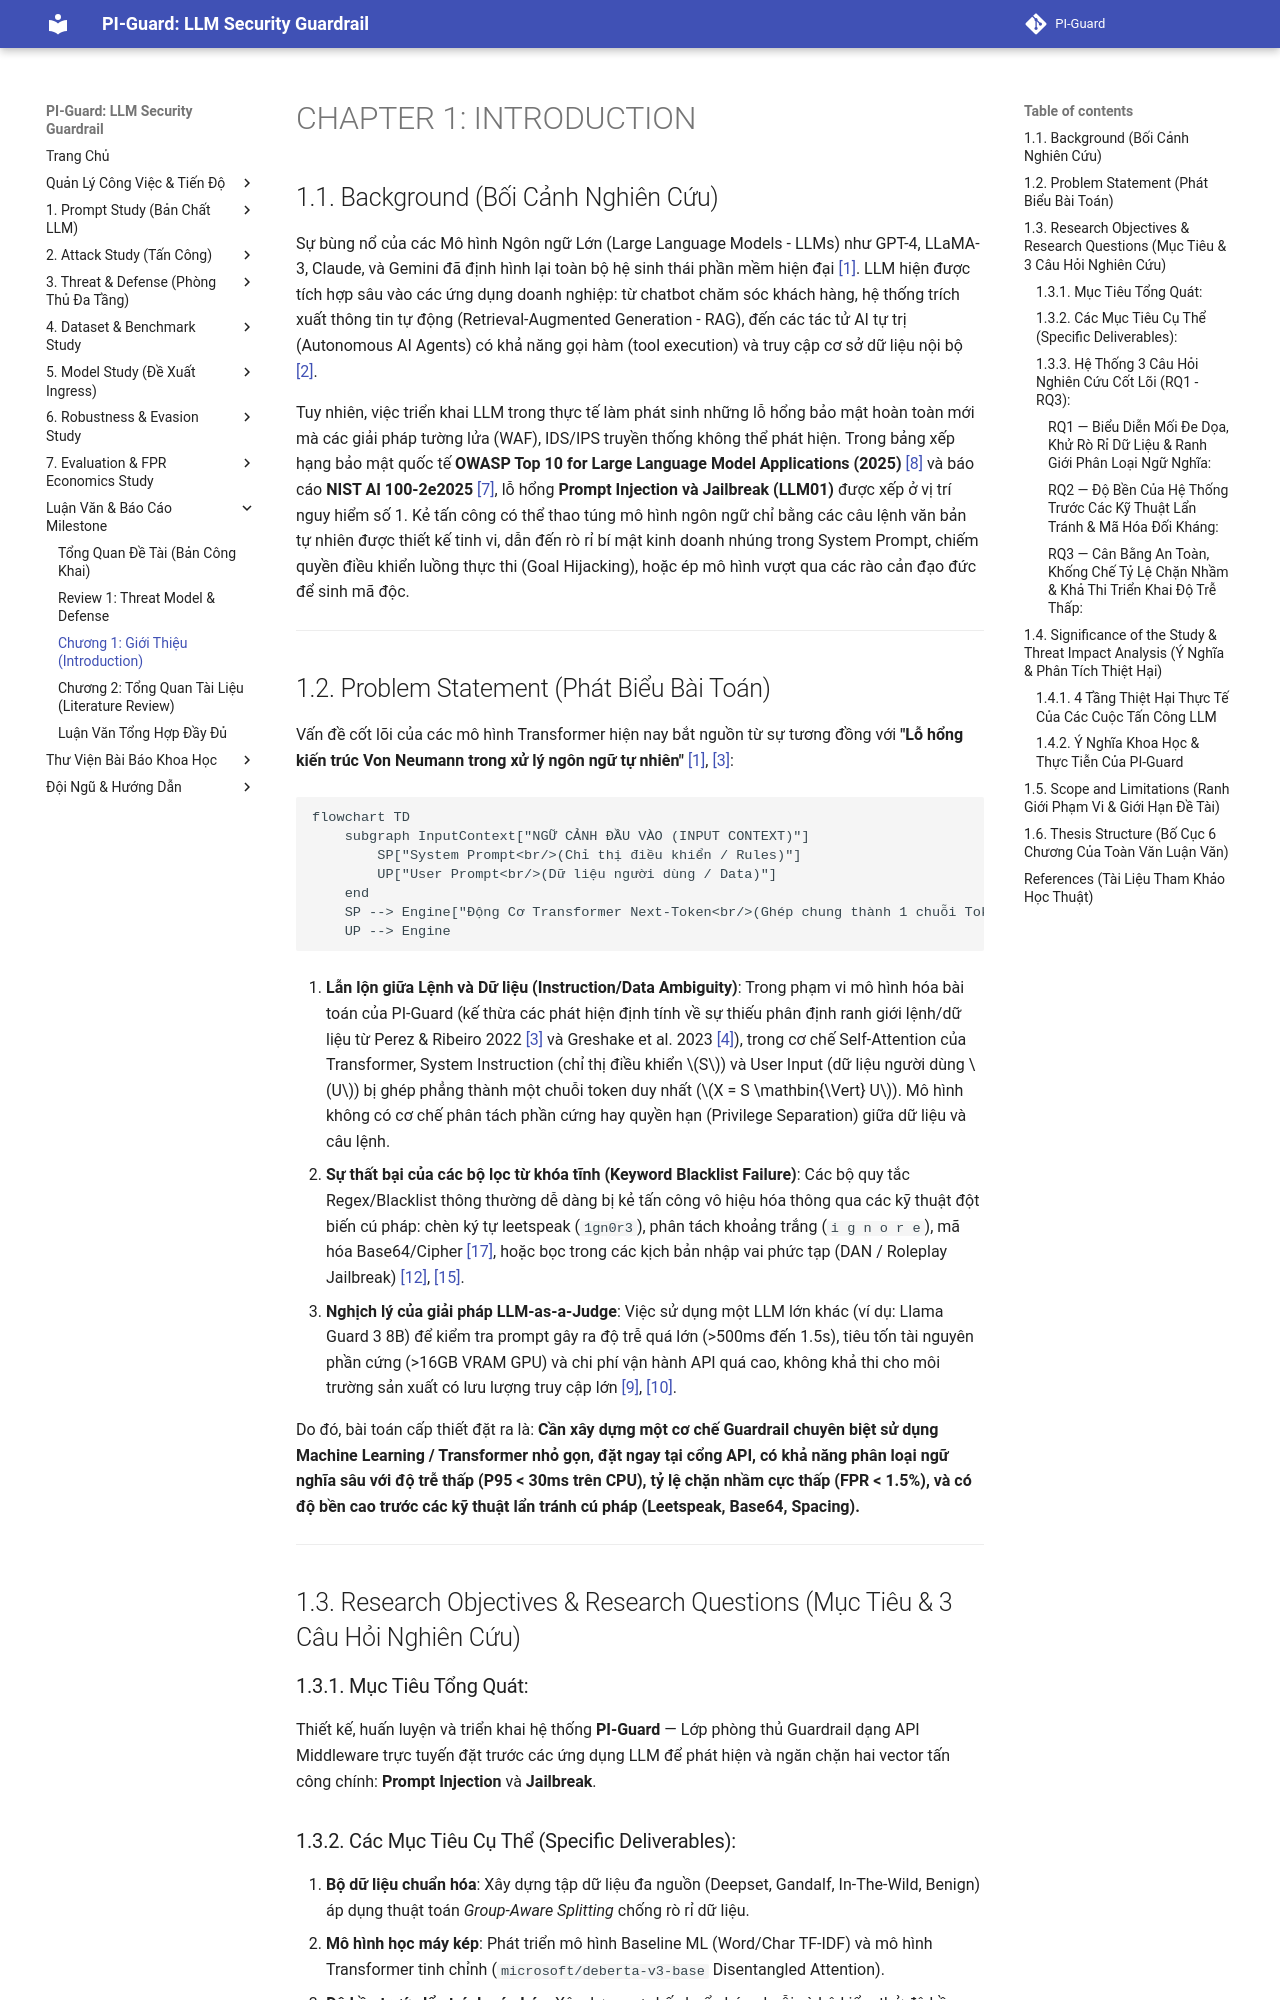

repository: nvtruongops/pi-guard · page: thesis/chapter_01_introduction/index.html · generator: mkdocs

# CHAPTER 1: INTRODUCTION

## 1.1. Background (Bối Cảnh Nghiên Cứu)
Sự bùng nổ của các Mô hình Ngôn ngữ Lớn (Large Language Models - LLMs) như GPT-4, LLaMA-3, Claude, và Gemini đã định hình lại toàn bộ hệ sinh thái phần mềm hiện đại [[1]](#ref1). LLM hiện được tích hợp sâu vào các ứng dụng doanh nghiệp: từ chatbot chăm sóc khách hàng, hệ thống trích xuất thông tin tự động (Retrieval-Augmented Generation - RAG), đến các tác tử AI tự trị (Autonomous AI Agents) có khả năng gọi hàm (tool execution) và truy cập cơ sở dữ liệu nội bộ [[2]](#ref2).

Tuy nhiên, việc triển khai LLM trong thực tế làm phát sinh những lỗ hổng bảo mật hoàn toàn mới mà các giải pháp tường lửa (WAF), IDS/IPS truyền thống không thể phát hiện. Trong bảng xếp hạng bảo mật quốc tế **OWASP Top 10 for Large Language Model Applications (2025)** [[8]](#ref8) và báo cáo **NIST AI 100-2e2025** [[7]](#ref7), lỗ hổng **Prompt Injection và Jailbreak (LLM01)** được xếp ở vị trí nguy hiểm số 1. Kẻ tấn công có thể thao túng mô hình ngôn ngữ chỉ bằng các câu lệnh văn bản tự nhiên được thiết kế tinh vi, dẫn đến rò rỉ bí mật kinh doanh nhúng trong System Prompt, chiếm quyền điều khiển luồng thực thi (Goal Hijacking), hoặc ép mô hình vượt qua các rào cản đạo đức để sinh mã độc.

---

## 1.2. Problem Statement (Phát Biểu Bài Toán)
Vấn đề cốt lõi của các mô hình Transformer hiện nay bắt nguồn từ sự tương đồng với **"Lỗ hổng kiến trúc Von Neumann trong xử lý ngôn ngữ tự nhiên"** [[1]](#ref1), [[3]](#ref3):

```mermaid
flowchart TD
    subgraph InputContext["NGỮ CẢNH ĐẦU VÀO (INPUT CONTEXT)"]
        SP["System Prompt<br/>(Chỉ thị điều khiển / Rules)"]
        UP["User Prompt<br/>(Dữ liệu người dùng / Data)"]
    end
    SP --> Engine["Động Cơ Transformer Next-Token<br/>(Ghép chung thành 1 chuỗi Token phẳng, không có ranh giới phần cứng)"]
    UP --> Engine
```

1. **Lẫn lộn giữa Lệnh và Dữ liệu (Instruction/Data Ambiguity)**: Trong phạm vi mô hình hóa bài toán của PI-Guard (kế thừa các phát hiện định tính về sự thiếu phân định ranh giới lệnh/dữ liệu từ Perez & Ribeiro 2022 [[3]](#ref3) và Greshake et al. 2023 [[4]](#ref4)), trong cơ chế Self-Attention của Transformer, System Instruction (chỉ thị điều khiển $S$) và User Input (dữ liệu người dùng $U$) bị ghép phẳng thành một chuỗi token duy nhất ($X = S \mathbin{\Vert} U$). Mô hình không có cơ chế phân tách phần cứng hay quyền hạn (Privilege Separation) giữa dữ liệu và câu lệnh.
2. **Sự thất bại của các bộ lọc từ khóa tĩnh (Keyword Blacklist Failure)**: Các bộ quy tắc Regex/Blacklist thông thường dễ dàng bị kẻ tấn công vô hiệu hóa thông qua các kỹ thuật đột biến cú pháp: chèn ký tự leetspeak (`1gn0r3`), phân tách khoảng trắng (`i g n o r e`), mã hóa Base64/Cipher [[17]](#ref17), hoặc bọc trong các kịch bản nhập vai phức tạp (DAN / Roleplay Jailbreak) [[12]](#ref12), [[15]](#ref15).
3. **Nghịch lý của giải pháp LLM-as-a-Judge**: Việc sử dụng một LLM lớn khác (ví dụ: Llama Guard 3 8B) để kiểm tra prompt gây ra độ trễ quá lớn (>500ms đến 1.5s), tiêu tốn tài nguyên phần cứng (>16GB VRAM GPU) và chi phí vận hành API quá cao, không khả thi cho môi trường sản xuất có lưu lượng truy cập lớn [[9]](#ref9), [[10]](#ref10).

Do đó, bài toán cấp thiết đặt ra là: **Cần xây dựng một cơ chế Guardrail chuyên biệt sử dụng Machine Learning / Transformer nhỏ gọn, đặt ngay tại cổng API, có khả năng phân loại ngữ nghĩa sâu với độ trễ thấp (P95 < 30ms trên CPU), tỷ lệ chặn nhầm cực thấp (FPR < 1.5%), và có độ bền cao trước các kỹ thuật lẩn tránh cú pháp (Leetspeak, Base64, Spacing).**

---

## 1.3. Research Objectives & Research Questions (Mục Tiêu & 3 Câu Hỏi Nghiên Cứu)

### 1.3.1. Mục Tiêu Tổng Quát:
Thiết kế, huấn luyện và triển khai hệ thống **PI-Guard** — Lớp phòng thủ Guardrail dạng API Middleware trực tuyến đặt trước các ứng dụng LLM để phát hiện và ngăn chặn hai vector tấn công chính: **Prompt Injection** và **Jailbreak**.
